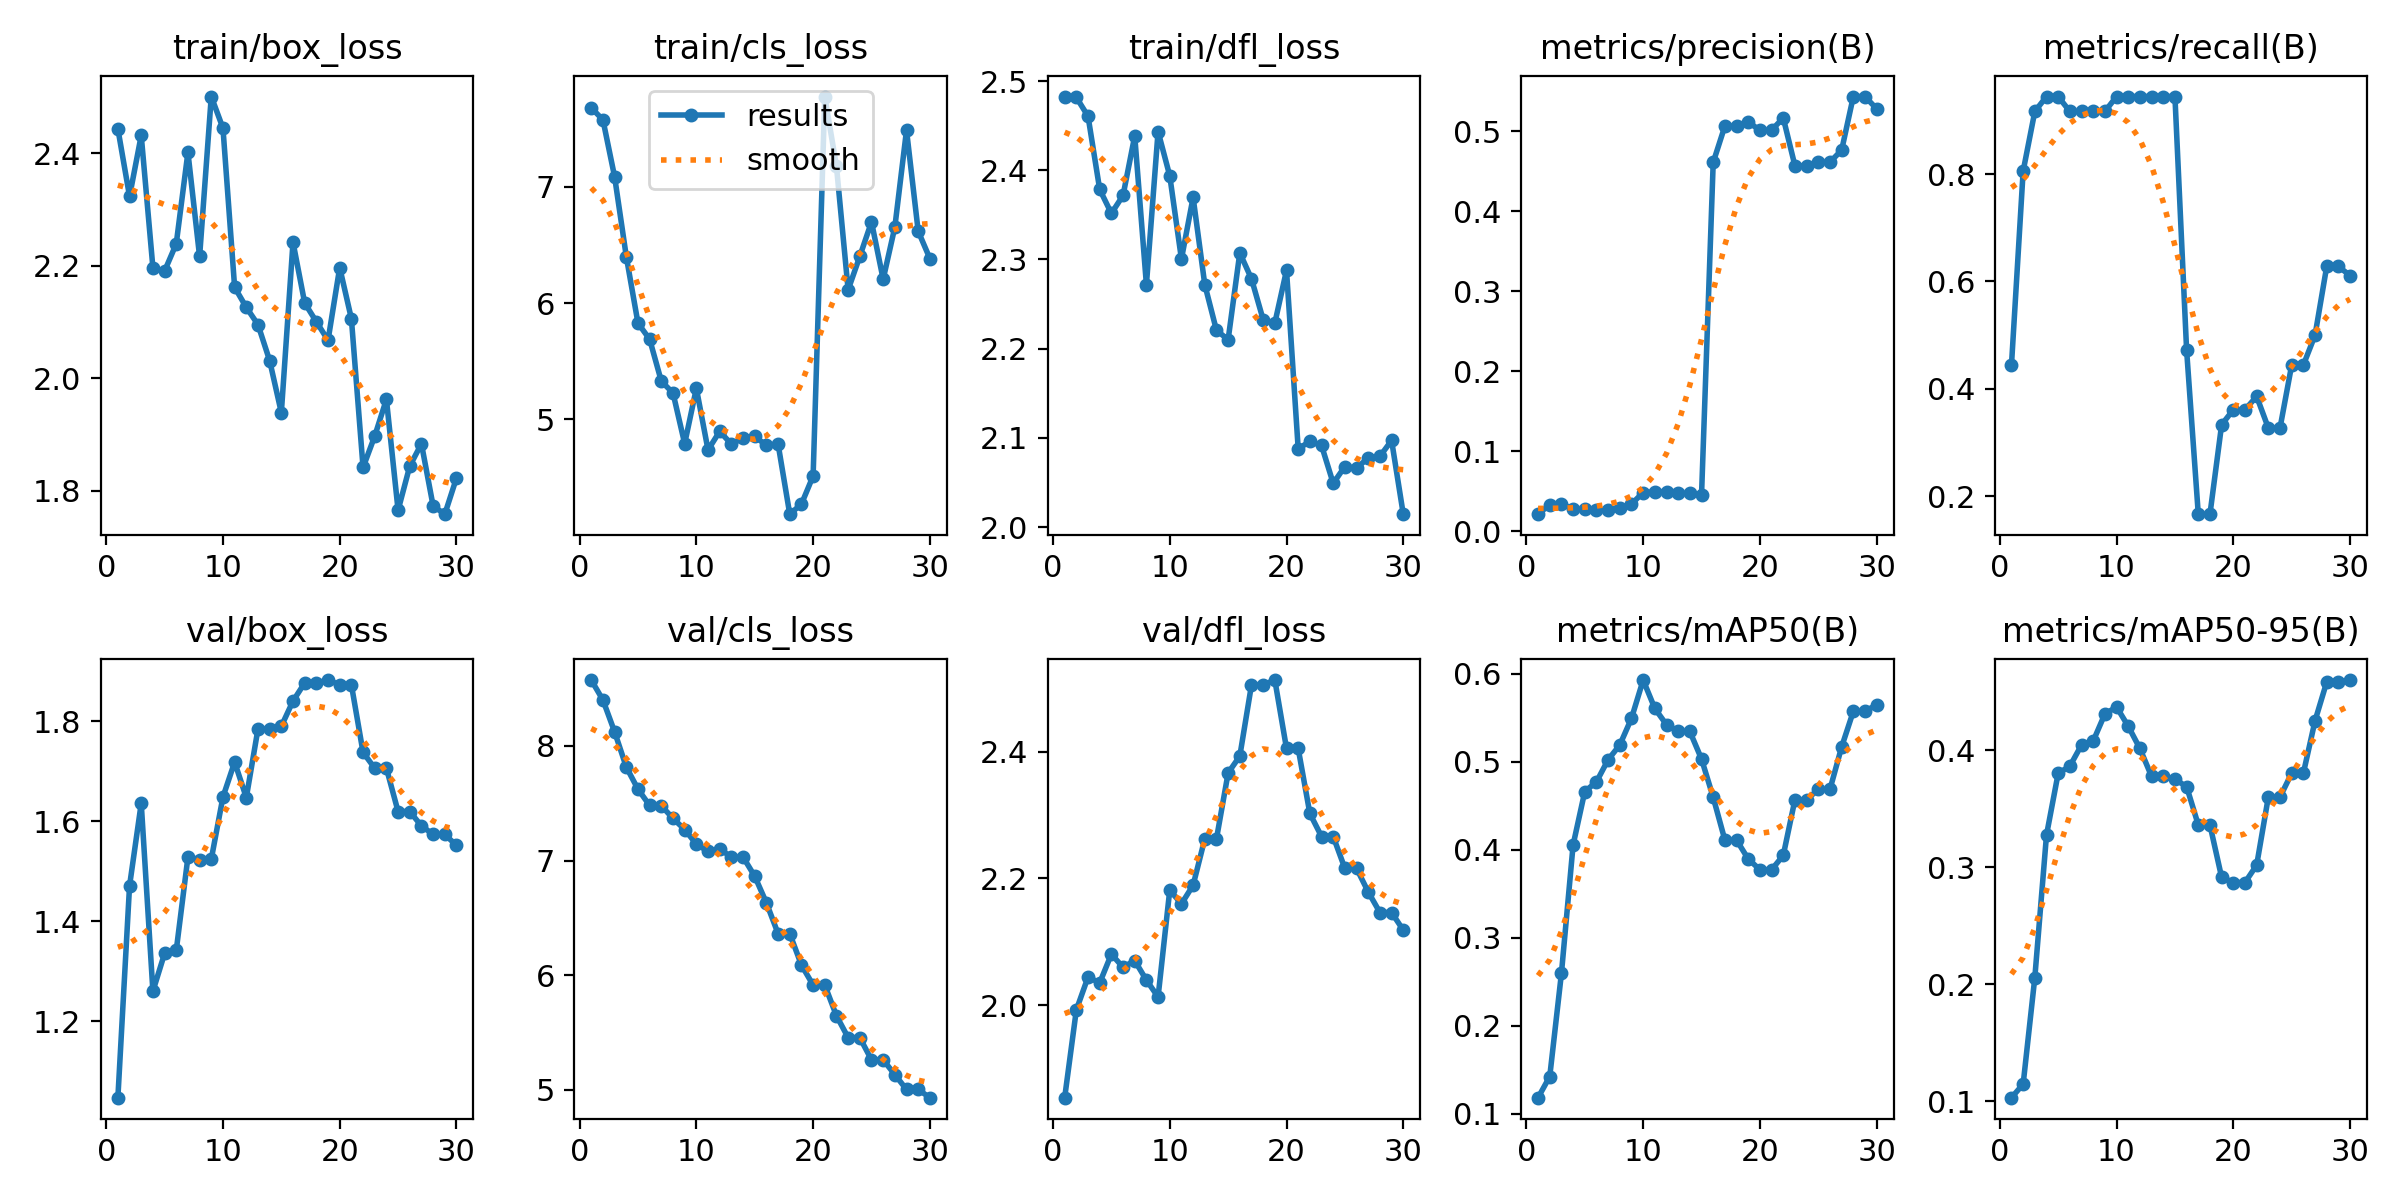

Data behind this chart, as committed beside it:
epoch, time, train/box_loss, train/cls_loss, train/dfl_loss, metrics/precision(B), metrics/recall(B), metrics/mAP50(B), metrics/mAP50-95(B), val/box_loss, val/cls_loss, val/dfl_loss, lr/pg0, lr/pg1, lr/pg2
1, 77.42, 2.444, 7.682, 2.483, 0.02162, 0.4444, 0.1181, 0.1029, 1.047, 8.574, 1.854, 6.668e-05, 6.668e-05, 6.668e-05
2, 183.7, 2.323, 7.578, 2.482, 0.03341, 0.8056, 0.1422, 0.1144, 1.47, 8.4, 1.992, 0.0001451, 0.0001451, 0.0001451
3, 262, 2.432, 7.087, 2.461, 0.03474, 0.9167, 0.2594, 0.2056, 1.636, 8.122, 2.044, 0.000218, 0.000218, 0.000218
4, 342.1, 2.197, 6.401, 2.379, 0.02785, 0.9444, 0.4055, 0.3274, 1.26, 7.815, 2.035, 0.0002854, 0.0002854, 0.0002854
5, 420.9, 2.191, 5.827, 2.352, 0.02751, 0.9444, 0.4662, 0.3802, 1.335, 7.622, 2.08, 0.0003473, 0.0003473, 0.0003473
6, 8649, 2.239, 5.688, 2.372, 0.02683, 0.9167, 0.4772, 0.3863, 1.341, 7.48, 2.06, 0.0004037, 0.0004037, 0.0004037
7, 10681, 2.402, 5.327, 2.439, 0.02732, 0.9167, 0.5024, 0.4044, 1.528, 7.478, 2.07, 0.0004546, 0.0004546, 0.0004546
8, 10919, 2.217, 5.226, 2.272, 0.02902, 0.9167, 0.5191, 0.4078, 1.523, 7.367, 2.039, 0.0004999, 0.0004999, 0.0004999
9, 11020, 2.501, 4.789, 2.443, 0.0343, 0.9167, 0.5494, 0.4309, 1.524, 7.271, 2.013, 0.0005398, 0.0005398, 0.0005398
10, 11132, 2.445, 5.266, 2.394, 0.04864, 0.9444, 0.593, 0.437, 1.648, 7.143, 2.182, 0.0005742, 0.0005742, 0.0005742
11, 11298, 2.162, 4.735, 2.301, 0.04935, 0.9444, 0.5606, 0.4205, 1.718, 7.081, 2.16, 0.0006031, 0.0006031, 0.0006031
12, 11382, 2.126, 4.896, 2.37, 0.04978, 0.9444, 0.5422, 0.4014, 1.647, 7.1, 2.189, 0.0006265, 0.0006265, 0.0006265
13, 11493, 2.095, 4.785, 2.272, 0.04749, 0.9444, 0.5345, 0.3776, 1.784, 7.031, 2.263, 0.0006444, 0.0006444, 0.0006444
14, 11565, 2.031, 4.839, 2.221, 0.04749, 0.9444, 0.5345, 0.3776, 1.784, 7.031, 2.263, 0.0006568, 0.0006568, 0.0006568
15, 11721, 1.939, 4.852, 2.21, 0.04552, 0.9444, 0.5032, 0.375, 1.79, 6.863, 2.367, 0.0006637, 0.0006637, 0.0006637
16, 11856, 2.242, 4.774, 2.307, 0.4611, 0.4722, 0.4596, 0.3689, 1.84, 6.631, 2.393, 0.0006651, 0.0006651, 0.0006651
17, 12090, 2.134, 4.786, 2.278, 0.5065, 0.1667, 0.411, 0.336, 1.876, 6.363, 2.506, 0.0006609, 0.0006609, 0.0006609
18, 12168, 2.101, 4.182, 2.233, 0.5065, 0.1667, 0.411, 0.336, 1.876, 6.363, 2.506, 0.0006513, 0.0006513, 0.0006513
19, 12291, 2.068, 4.269, 2.229, 0.5113, 0.3333, 0.3895, 0.2913, 1.882, 6.088, 2.514, 0.0006362, 0.0006362, 0.0006362
20, 12374, 2.197, 4.511, 2.288, 0.5013, 0.3611, 0.3773, 0.2868, 1.873, 5.914, 2.405, 0.0006156, 0.0006156, 0.0006156
21, 12493, 2.106, 7.779, 2.088, 0.5013, 0.3611, 0.3773, 0.2868, 1.873, 5.914, 2.405, 0.0005668, 0.0005668, 0.0005668
22, 12566, 1.841, 7.178, 2.096, 0.5166, 0.386, 0.3936, 0.3017, 1.737, 5.646, 2.303, 0.0005118, 0.0005118, 0.0005118
23, 12666, 1.897, 6.115, 2.092, 0.4567, 0.3272, 0.4569, 0.3599, 1.706, 5.456, 2.266, 0.0004568, 0.0004568, 0.0004568
24, 12832, 1.963, 6.403, 2.049, 0.4567, 0.3272, 0.4569, 0.3599, 1.706, 5.456, 2.266, 0.0004017, 0.0004017, 0.0004017
25, 12924, 1.765, 6.699, 2.068, 0.4613, 0.4444, 0.4687, 0.3803, 1.619, 5.262, 2.216, 0.0003467, 0.0003467, 0.0003467
26, 13090, 1.844, 6.205, 2.066, 0.4613, 0.4444, 0.4687, 0.3803, 1.619, 5.262, 2.216, 0.0002917, 0.0002917, 0.0002917
27, 13135, 1.884, 6.654, 2.078, 0.4763, 0.5, 0.517, 0.4251, 1.59, 5.133, 2.179, 0.0002367, 0.0002367, 0.0002367
28, 13190, 1.773, 7.489, 2.079, 0.5433, 0.628, 0.5574, 0.4583, 1.573, 5.004, 2.146, 0.0001817, 0.0001817, 0.0001817
29, 13233, 1.758, 6.619, 2.097, 0.5433, 0.628, 0.5574, 0.4583, 1.573, 5.004, 2.146, 0.0001267, 0.0001267, 0.0001267
30, 13286, 1.823, 6.384, 2.015, 0.528, 0.6111, 0.5649, 0.46, 1.551, 4.932, 2.118, 7.1681e-05, 7.1681e-05, 7.1681e-05
